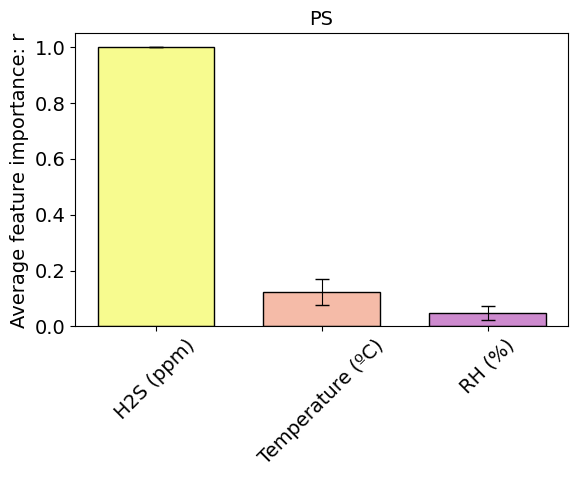

This figure's Python source: (Note: this script raises an exception after producing the figure.)
import numpy as np
import matplotlib.pyplot as plt
from matplotlib import rcParams
from matplotlib import cm

# 配置字体
rcParams['font.family'] = 'sans-serif'
rcParams['font.sans-serif'] = ['Arial']
rcParams['font.size'] = 14  # 设置全局字体大小

# 示例数据
categories = ["H2S (ppm)",	"Temperature (ºC)",	"RH (%)"]

values = [1,		0.122279653,	0.04907281]
std_devs = [0,		0.04686164,	0.024659987]  # 标准差

# 使用 "plasma" 颜色映射并反转
color_map = cm.plasma_r  # 反转颜色映射
num_colors = len(categories)

# 获取颜色，并调整透明度
color_list = [color_map(i / num_colors) for i in range(num_colors)]
alpha = 0.5  # 设置透明度为0.5
lighter_color_list = [(r * 1, g * 1, b * 1, alpha) for r, g, b, _ in color_list]  # 调整颜色亮度并加上透明度

# 设置第一张图的图形大小
# fig_width = len(categories) * 0.5  # 基于类别数目调整宽度
fig_width = 6
fig_height = 5  # 固定高度
fig, ax1 = plt.subplots(figsize=(fig_width, fig_height))

# 创建柱状图并添加误差条，调整误差棒宽度
error_kw = {'elinewidth': 0.8}  # 设置误差棒的线宽
plt.bar(categories, values, yerr=std_devs, capsize=5, color=lighter_color_list, edgecolor='black', error_kw=error_kw, width=0.7)  # 设置柱子的宽度

# 设置标题和标签
plt.title('PS', fontsize= 14)
plt.ylabel('Average feature importance: r', fontsize= 14)

# 调整字体大小，自动适应图表大小
# 横坐标标签旋转45度
plt.xticks(rotation=45)  # 设置横坐标标签旋转45度，字体大小为12
plt.yticks()  # 设置纵坐标标签字体大小

# 自动调整图形布局，确保内容不被截断
plt.tight_layout()

# 显示图形
fig.savefig("./Image/液相-速率GBDT_feature_importance.jpg", dpi=600, bbox_inches='tight')


import numpy as np
import matplotlib.pyplot as plt
from matplotlib import rcParams
from matplotlib import cm
from matplotlib import cm
from matplotlib.colors import to_rgba
# 配置字体
rcParams['font.family'] = 'sans-serif'
rcParams['font.sans-serif'] = ['Arial']
rcParams['font.size'] = 14  # 设置全局字体大小
# 统一颜色：每个特征固定一种颜色（以第二张图为准）
feature_colors = {
    "Location": '#FF6F61',
    "RH (%)": '#6B8E23',
    "Temperature (ºC)": '#1E90FF',
    "H2S (ppm)": '#FF1493',
}
bar_alpha = 0.7  # 柱子透明度，和第二张图散点的 0.7 一致

categories2 = [	"H2S (ppm)",	"RH (%)",	"Temperature (ºC)"]
rankings = np.array([
    [1, 3, 2],
    [1, 3, 2],
    [1, 3, 2],
    [1, 3, 2],
    [1, 3, 2],
    [1, 3, 2],
    [1, 3, 2],
    [1, 3, 2],
    [1, 3, 2],
    [1, 3, 2]
])

# 平均名次（您提供的名次）
average_ranks = [1,	3,	2]

x_pos = np.arange(1, 11)
markers = [ 'p', '^', 's' ]


# 使用 "plasma" 颜色映射并反转
color_map = cm.plasma_r  # 反转颜色映射
num_colors = len(categories2)


colors = [ '#FF1493', '#6B8E23', '#1E90FF']  #



# 增大第二张图的宽度
fig_width_2 = 7.25  # 调整第二张图的宽度
fig_height = 5  # 固定高度
fig, ax2 = plt.subplots(figsize=(fig_width_2, fig_height))

# 绘制散点图
for i, category in enumerate(categories2):
    color = feature_colors[category]
    plt.scatter(x_pos, rankings[:, i], label=category, marker=markers[i], s=100, alpha=0.7, color=color)
    plt.plot(x_pos, rankings[:, i], linestyle='--', color=color, alpha=0.5)

    # 计算并显示平均名次
    avg_rank = average_ranks[i]
    plt.text(x_pos[-1] + 0.2, rankings[-1, i], f'{avg_rank:.1f}', color=color, fontsize=12, ha='left', va='center')

# 设置标题和标签
plt.title('PS', fontsize=14, family='Arial')
plt.xlabel('Different dataset split', fontsize=14, family='Arial')
plt.ylabel('Feature importance rank: r', fontsize=14, family='Arial')

plt.xticks(x_pos)
plt.yticks(np.arange(1, 5, 1))

# 调整x轴范围，以避免超出边界
plt.xlim(0.5, 10.9)

# 反转y轴，使得y轴从上到下增加
ax2.invert_yaxis()

# 增加图例并移出图框
plt.legend(loc='upper left', fontsize=12, bbox_to_anchor=(1.002, 1.0195), frameon=True, edgecolor='black', facecolor='none',
           labelspacing=0.5, handletextpad=0.5)

# 自动调整图形布局，确保内容不被截断
plt.tight_layout()

# 显示图形
fig.savefig("./Image/r-ps-液相-速率GBDT_Feature_Rankings_with_Avg_Rank.jpg", dpi=600, bbox_inches='tight')
plt.show()
